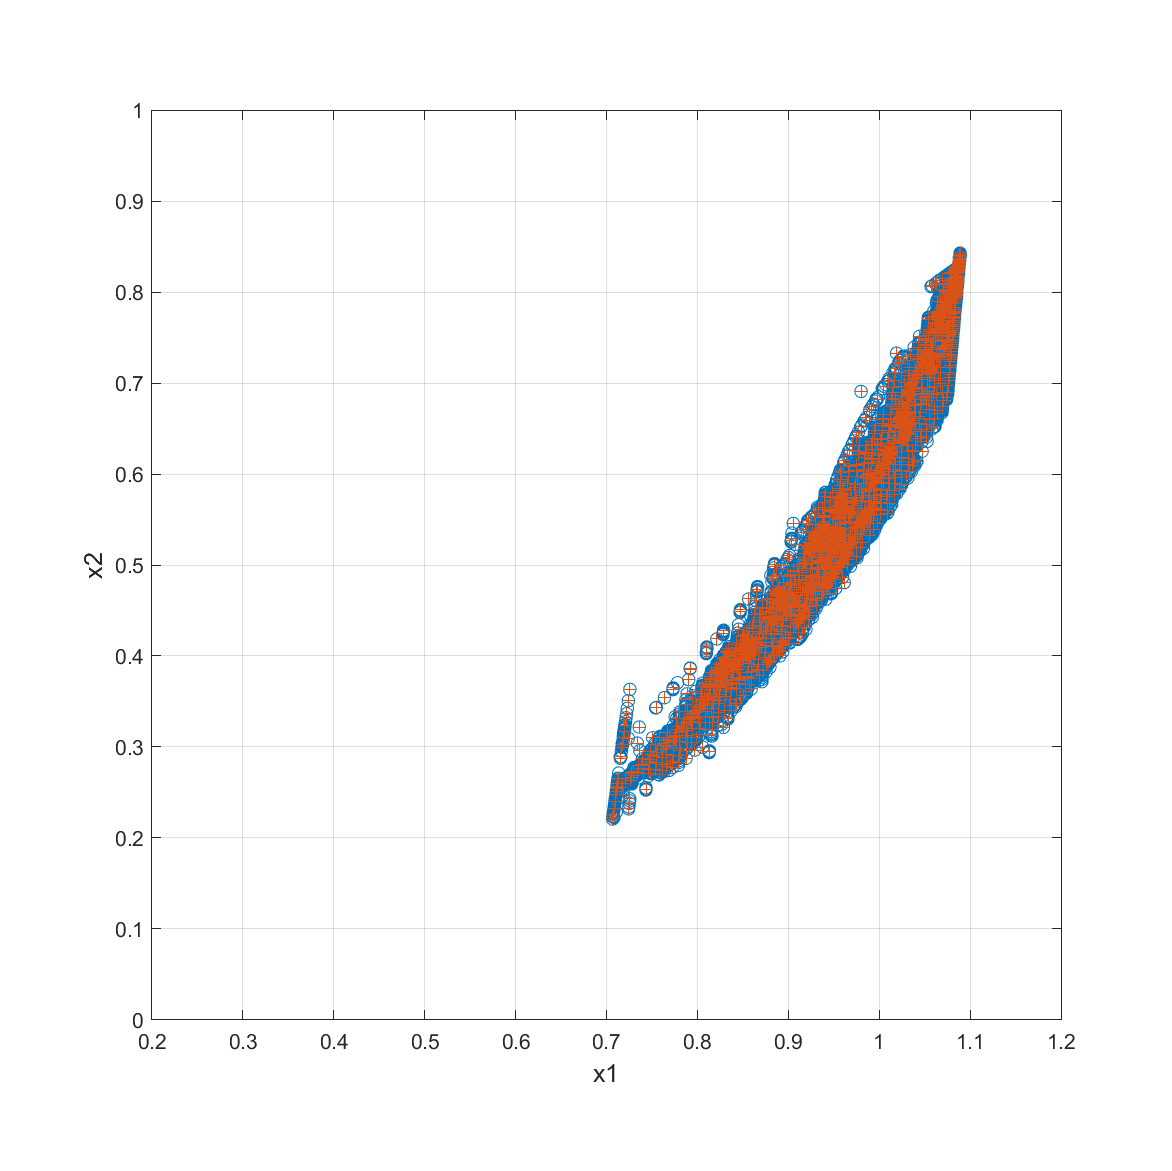

Values plotted in this chart, from the file beside it:
290426, 0.7067791353676766, 0.2206026534162560
290425, 0.7071, 0.2228
102477, 0.7075, 0.2258
290423, 0.7084, 0.2325
282858, 0.7094, 0.2397
109317, 0.7104, 0.2474
93013, 0.7114, 0.2554
284584, 0.7116, 0.2561
92759, 0.7113, 0.2543
7634, 0.711, 0.2513
429031, 0.7119, 0.2598
429055, 0.7127, 0.2655
109305, 0.7183, 0.2471
7669, 0.7165, 0.2552
7569, 0.718, 0.2595
94886, 0.7207, 0.2649
290417, 0.7153, 0.2874
459280, 0.7151, 0.289
287484, 0.7169, 0.2993
34, 0.7177, 0.303
19, 0.7187, 0.3102
13, 0.7196, 0.3174
459283, 0.72, 0.3231
290428, 0.7243, 0.2319
102483, 0.7251, 0.2379
102481, 0.7255, 0.2429
7621, 0.7266, 0.263
95401, 0.7273, 0.2665
94889, 0.727, 0.2707
92883, 0.728, 0.2716
51, 0.724, 0.3095
8, 0.7216, 0.332
7, 0.7221, 0.3363
5, 0.724, 0.3507
4, 0.7257, 0.3632
95068, 0.7294, 0.2683
95309, 0.7339, 0.2723
283325, 0.7296, 0.2726
93341, 0.7355, 0.2794
291084, 0.734, 0.3042
113405, 0.7406, 0.2712
283157, 0.7383, 0.2766
283234, 0.7386, 0.2795
94902, 0.7388, 0.2805
429087, 0.7396, 0.2869
291085, 0.7368, 0.2957
52, 0.736, 0.3218
102485, 0.7435, 0.2535
7512, 0.7488, 0.2705
92566, 0.7462, 0.2751
94796, 0.7473, 0.2838
94771, 0.747, 0.2818
93468, 0.7473, 0.2866
218483, 0.7483, 0.2919
218537, 0.7486, 0.2947
7510, 0.7539, 0.2747
113398, 0.7547, 0.2829
93609, 0.752, 0.2909
7836, 0.7517, 0.2894
7799, 0.7565, 0.2939
95184, 0.7548, 0.2937
... 2,439 more rows
